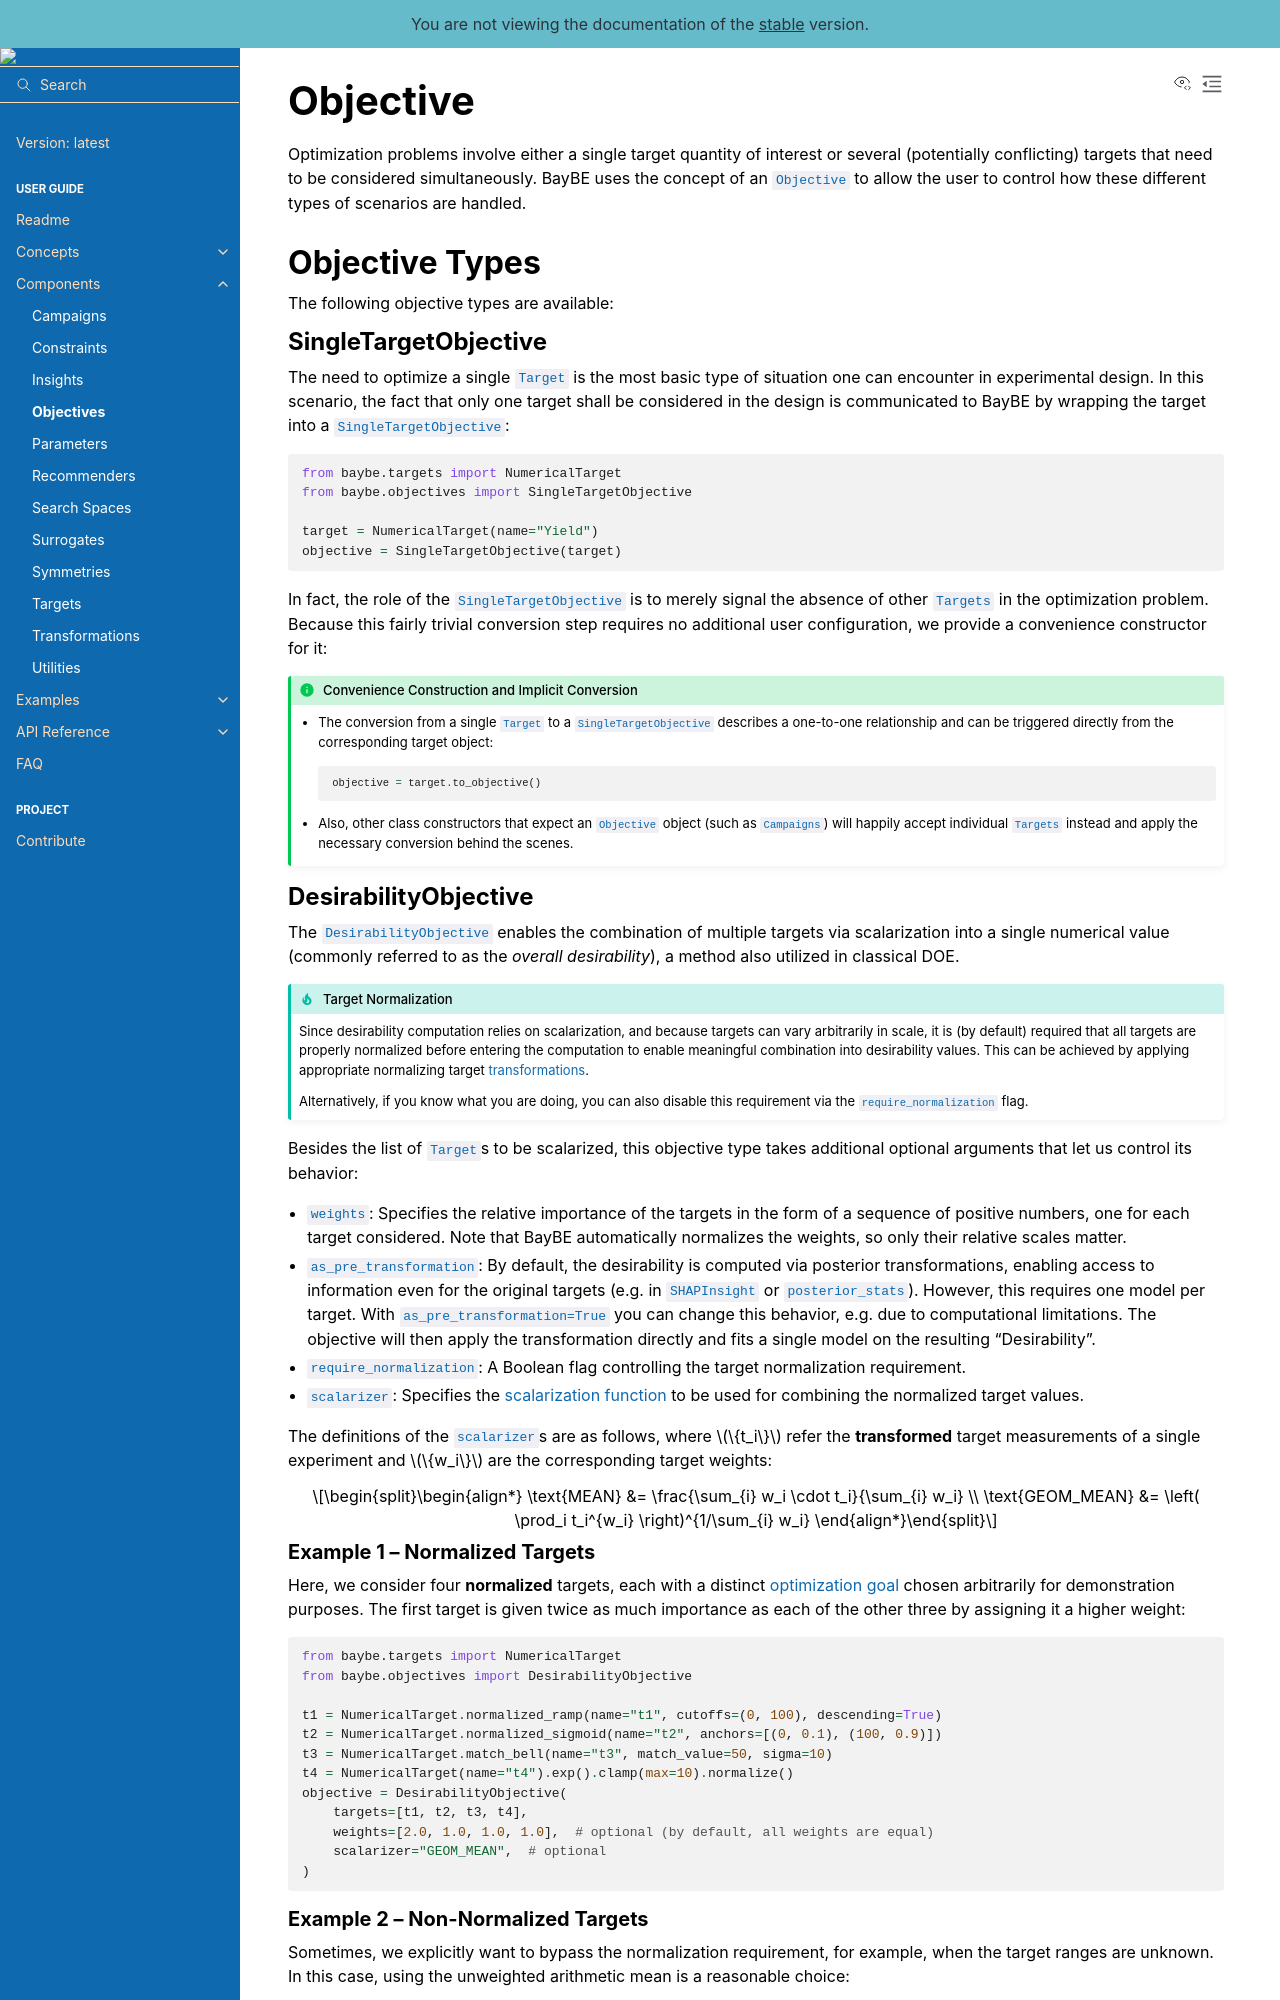

repository: emdgroup/baybe · page: latest/components/objectives.html · generator: sphinx

# Objective

Optimization problems involve either a single target quantity of interest or several
(potentially conflicting) targets that need to be considered simultaneously. BayBE uses
the concept of an [`Objective`](baybe.objectives.base.Objective) to allow the user to
control how these different types of scenarios are handled.

## Objective Types
The following objective types are available:

### SingleTargetObjective
The need to optimize a single [`Target`](baybe.targets.base.Target) is the most basic
type of situation one can encounter in experimental design. 
In this scenario, the fact that only one target shall be considered in the design is
communicated to BayBE by wrapping the target into a
[`SingleTargetObjective`](baybe.objectives.single.SingleTargetObjective):
```python
from baybe.targets import NumericalTarget
from baybe.objectives import SingleTargetObjective

target = NumericalTarget(name="Yield")
objective = SingleTargetObjective(target)
```
In fact, the role of the
[`SingleTargetObjective`](baybe.objectives.single.SingleTargetObjective) 
is to merely signal the absence of other [`Targets`](baybe.targets.base.Target)
in the optimization problem.
Because this fairly trivial conversion step requires no additional user configuration,
we provide a convenience constructor for it:

````{admonition} Convenience Construction and Implicit Conversion
:class: tip
* The conversion from a single [`Target`](baybe.targets.base.Target) to a
[`SingleTargetObjective`](baybe.objectives.single.SingleTargetObjective) describes a
one-to-one relationship and can be triggered directly from the corresponding target
object:
  ```python
  objective = target.to_objective()
  ```
* Also, other class constructors that expect an 
[`Objective`](baybe.objectives.base.Objective)
object (such as [`Campaigns`](baybe.campaign.Campaign)) will happily accept
individual [`Targets`](baybe.targets.base.Target) instead and apply the necessary
conversion behind the scenes.
````

### DesirabilityObjective
The [`DesirabilityObjective`](baybe.objectives.desirability.DesirabilityObjective)
enables the combination of multiple targets via scalarization into a single numerical
value (commonly referred to as the *overall desirability*), a method also utilized in
classical DOE.

(target-normalization)=
```{admonition} Target Normalization
:class: important
Since desirability computation relies on scalarization, and because targets can vary
arbitrarily in scale, it is (by default) required that all targets are properly
normalized before entering the computation to enable meaningful combination into
desirability values. This can be achieved by applying appropriate normalizing target
[transformations](/components/transformations).

Alternatively, if you know what you are doing, you can also disable this requirement
via the [`require_normalization`](#require-normalization) flag. 
```

Besides the list of [`Target`](baybe.targets.base.Target)s to be scalarized, this
objective type takes additional optional arguments that let us control its behavior:

* {attr}`~baybe.objectives.desirability.DesirabilityObjective.weights`:
  Specifies the relative importance of the targets in the form of a sequence of positive
  numbers, one for each target considered. Note that BayBE automatically normalizes the
  weights, so only their relative scales matter.

* {attr}`~baybe.objectives.desirability.DesirabilityObjective.as_pre_transformation`:
  By default, the desirability is computed via posterior transformations, enabling
  access to information even for the original targets (e.g. in
  [`SHAPInsight`](baybe.insights.shap.SHAPInsight) or
  [`posterior_stats`](baybe.campaign.Campaign.posterior_stats)). However, this requires
  one model per target. With
  [`as_pre_transformation=True`](baybe.objectives.desirability.DesirabilityObjective.as_pre_transformation)
  you can change this behavior, e.g. due to computational limitations. The objective
  will then apply the transformation directly and fits a single model on the resulting
  "Desirability".
 
  (require-normalization)=
* {attr}`~baybe.objectives.desirability.DesirabilityObjective.require_normalization`:
  A Boolean flag controlling the target normalization requirement.

* {attr}`~baybe.objectives.desirability.DesirabilityObjective.scalarizer`:
  Specifies the [scalarization function](baybe.objectives.enum.Scalarizer) to be used
  for combining the normalized target values.


The definitions of the
{attr}`~baybe.objectives.desirability.DesirabilityObjective.scalarizer`s are as follows,
where $\{t_i\}$ refer the **transformed** target measurements of a single experiment and
$\{w_i\}$ are the corresponding target weights:

```{math}
\begin{align*}
  \text{MEAN} &= \frac{\sum_{i} w_i \cdot t_i}{\sum_{i} w_i} \\
  \text{GEOM_MEAN} &= \left( \prod_i t_i^{w_i} \right)^{1/\sum_{i} w_i}
\end{align*}
```
